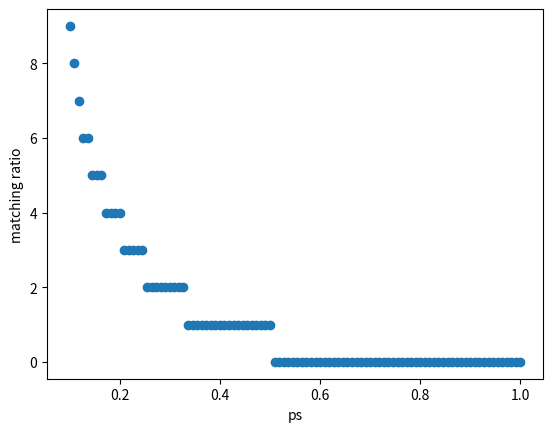

This chart was generated by the following Python code:
import matplotlib.pyplot as plt
import numpy as np

ps = np.linspace(0.1, 1, 100)
matching_ratio = ((1-ps)/ps).astype(int)
plt.scatter(ps, matching_ratio)
plt.xlabel('ps')
plt.ylabel('matching ratio')
plt.show()